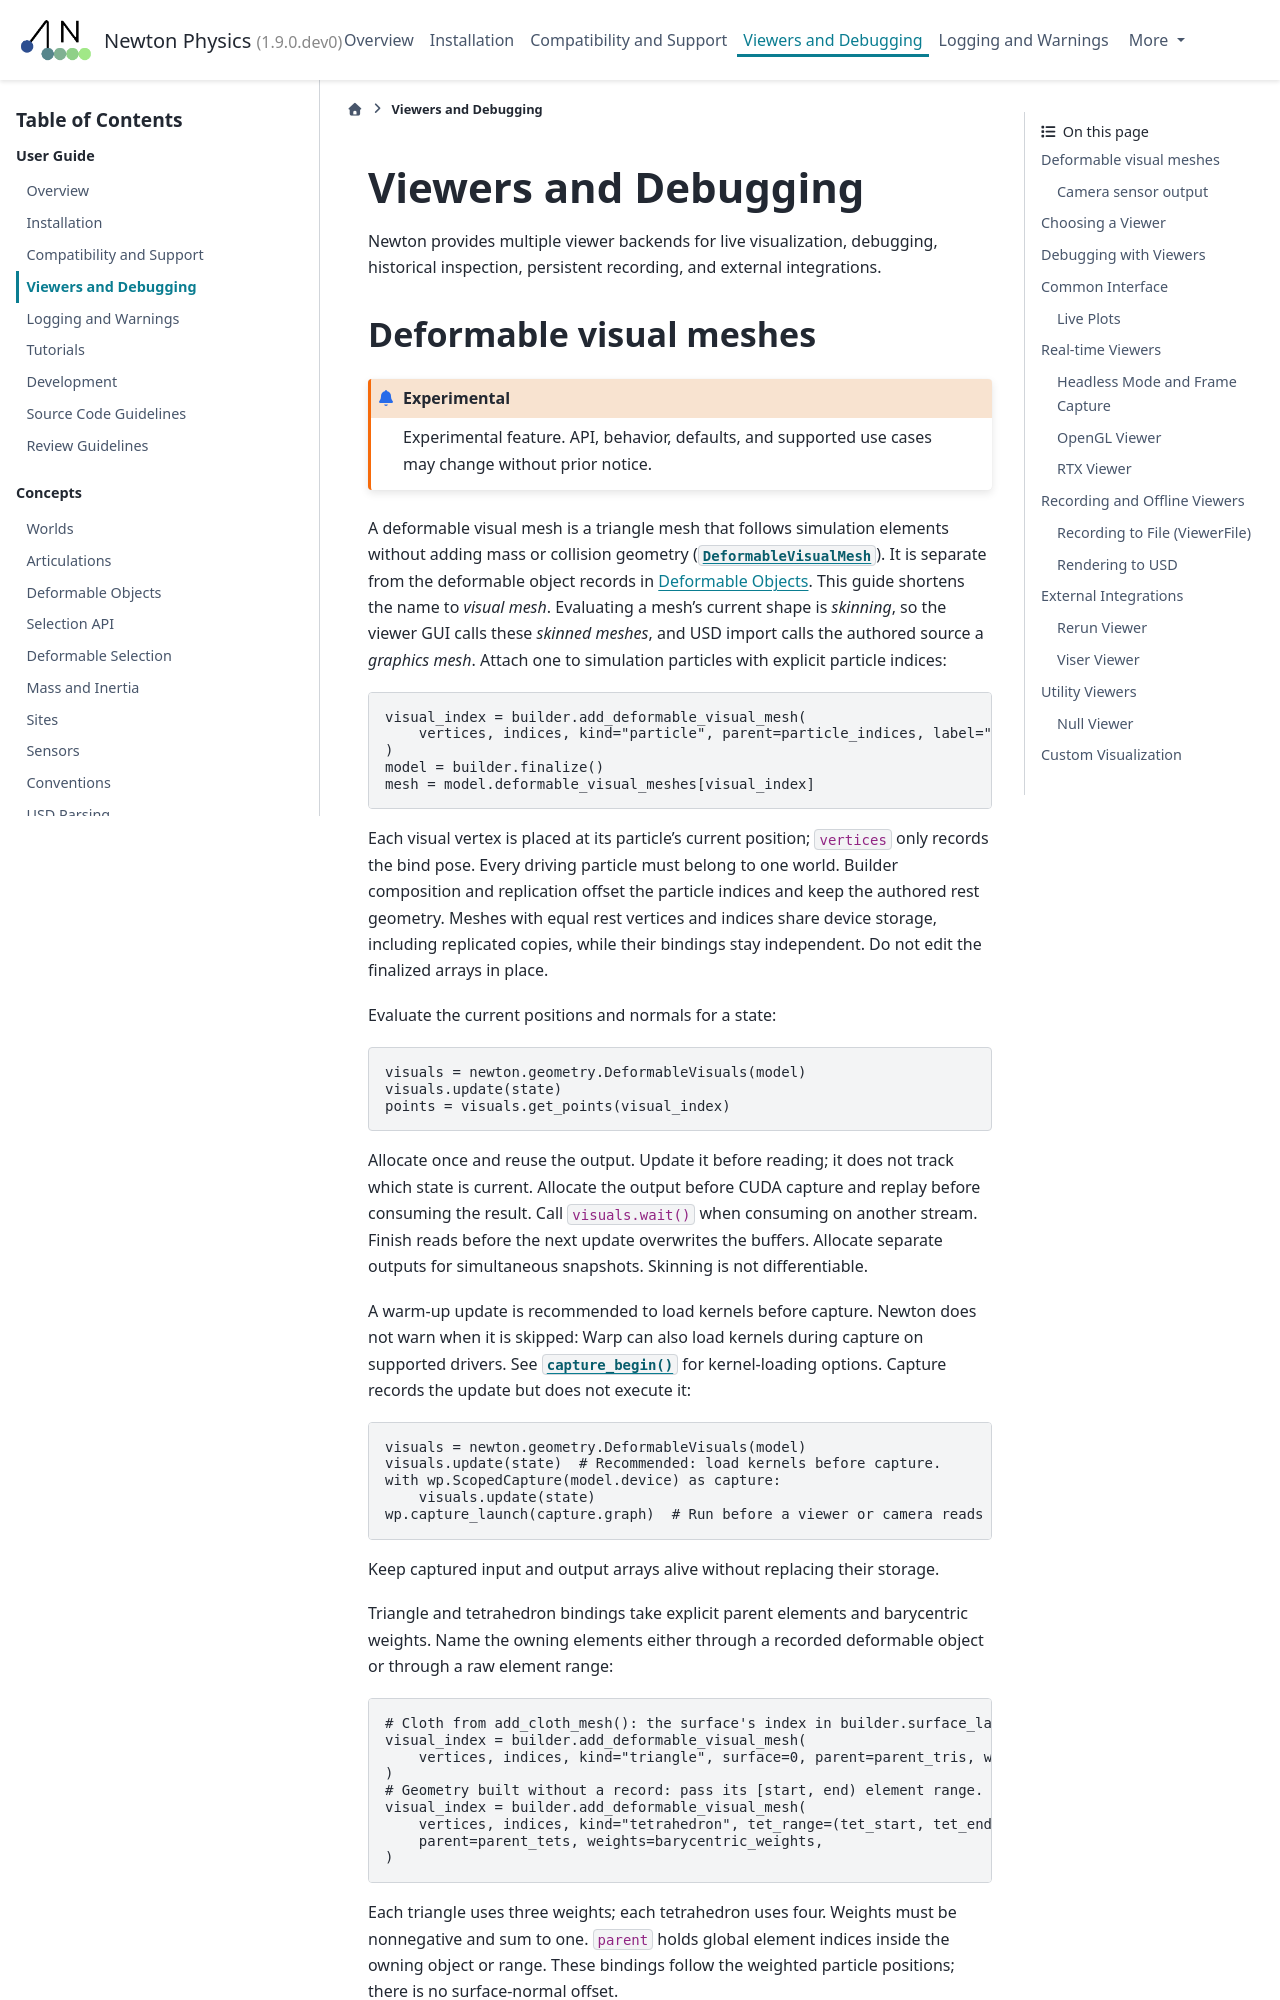

repository: SynReal/newton · page: latest/guide/visualization.html · generator: sphinx

.. SPDX-FileCopyrightText: Copyright (c) 2025 The Newton Developers
.. SPDX-License-Identifier: CC-BY-4.0

.. currentmodule:: newton

Visualization
=============

Newton provides multiple viewer backends for different visualization needs, from real-time rendering to offline recording and external integrations.
